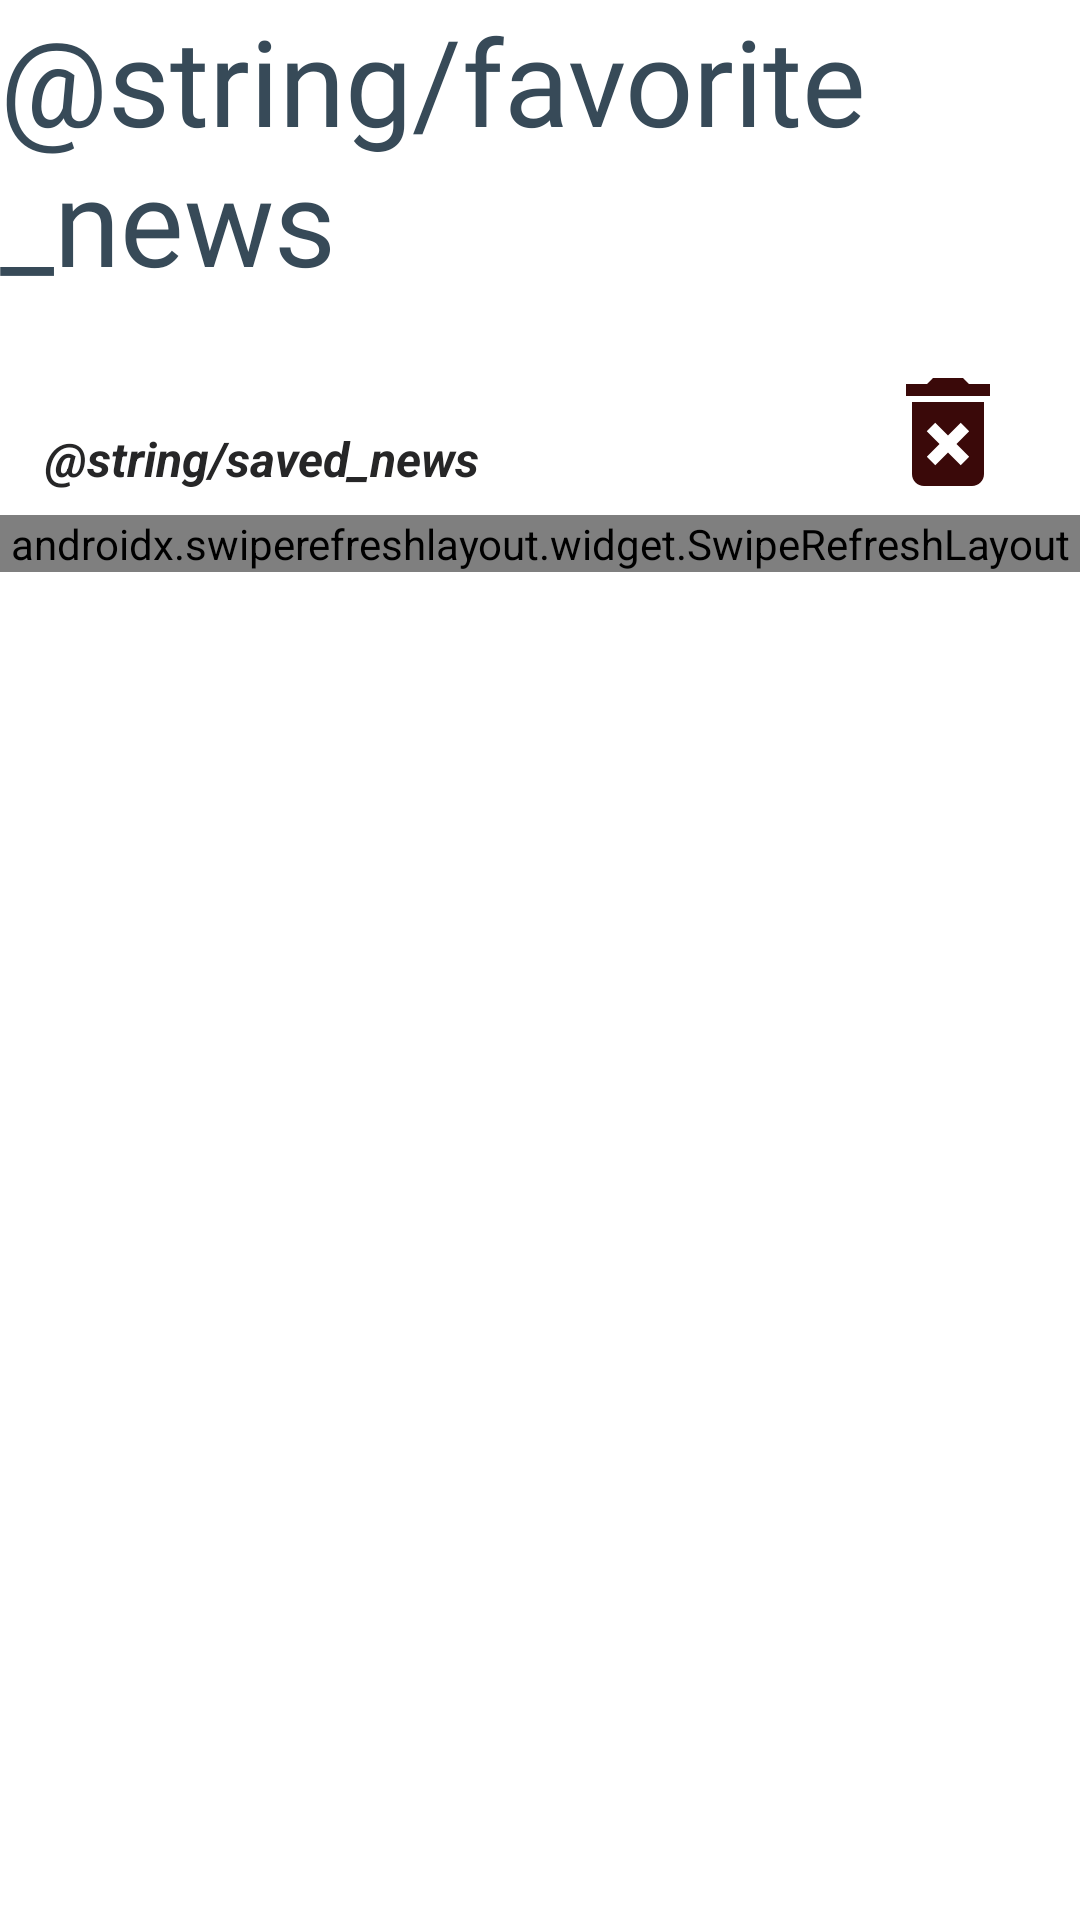

Write the Android layout XML for this screen, with the resource values it uses.
<!-- AndroidManifest.xml: application theme Theme.NewsLine -->
<!-- res/layout/fragment_favorite.xml -->
<?xml version="1.0" encoding="utf-8"?>
<androidx.constraintlayout.widget.ConstraintLayout xmlns:android="http://schemas.android.com/apk/res/android"
    xmlns:app="http://schemas.android.com/apk/res-auto"
    xmlns:tools="http://schemas.android.com/tools"
    android:layout_width="match_parent"
    android:layout_height="match_parent"
    tools:context=".ui.favorite.FavoriteFragment">


    <TextView
        android:id="@+id/title_text"
        android:layout_width="wrap_content"
        android:layout_height="wrap_content"
        android:fontFamily="@font/arial_rounded_mt_bold"
        android:text="@string/favorite_news"
        android:textColor="@color/dark_green"
        android:textSize="40sp"
        app:layout_constraintEnd_toEndOf="parent"
        app:layout_constraintStart_toStartOf="parent"
        app:layout_constraintTop_toTopOf="parent" />

    <TextView
        android:id="@+id/saved_news_text"
        android:layout_width="wrap_content"
        android:layout_height="wrap_content"
        android:layout_marginHorizontal="15dp"
        android:layout_marginTop="42dp"
        android:paddingEnd="5dp"
        android:text="@string/saved_news"
        android:textColor="@color/grayBlack"
        android:textSize="16sp"
        android:textStyle="bold|italic"
        app:layout_constraintStart_toStartOf="parent"
        app:layout_constraintTop_toBottomOf="@+id/title_text" />

    <androidx.swiperefreshlayout.widget.SwipeRefreshLayout
        android:id="@+id/refreshLayout"
        android:layout_width="match_parent"
        android:layout_height="wrap_content"
        android:layout_marginTop="8dp"
        app:layout_constraintEnd_toEndOf="parent"
        app:layout_constraintStart_toStartOf="parent"
        app:layout_constraintTop_toBottomOf="@+id/saved_news_text">

        <androidx.recyclerview.widget.RecyclerView
            android:id="@+id/news_adapter"

            android:layout_width="match_parent"
            android:layout_height="wrap_content"
            android:layout_marginTop="12dp"
            android:clipToPadding="false"
            android:paddingBottom="150dp"
            app:layout_constraintEnd_toEndOf="parent"
            app:layout_constraintHorizontal_bias="0.5"
            app:layout_constraintStart_toStartOf="parent"
            app:layout_constraintTop_toBottomOf="@+id/saved_news_text" />
    </androidx.swiperefreshlayout.widget.SwipeRefreshLayout>


    <ProgressBar
        android:id="@+id/pag_progress_bar"
        style="?attr/progressBarStyle"
        android:layout_width="wrap_content"
        android:layout_height="wrap_content"
        android:background="@android:color/transparent"
        android:visibility="invisible"
        app:layout_constraintBottom_toBottomOf="parent"
        app:layout_constraintEnd_toEndOf="parent"
        app:layout_constraintHorizontal_bias="0.5"
        app:layout_constraintStart_toStartOf="parent" />

    <ImageView
        android:id="@+id/deleteBtn"
        android:layout_width="48dp"
        android:layout_height="48dp"
        android:layout_marginTop="20dp"
        android:layout_marginEnd="20dp"
        android:src="@drawable/ic_baseline_delete_forever_24"
        app:layout_constraintEnd_toEndOf="parent"
        app:layout_constraintTop_toBottomOf="@+id/title_text" />

</androidx.constraintlayout.widget.ConstraintLayout>
<!-- resources referenced by this layout -->
<resources>
  <color name="dark_green">#FF374A58</color>
  <color name="grayBlack">#262627</color>
  <!-- drawable ic_baseline_delete_forever_24 (drawable) -->
  <vector android:height="24dp" android:tint="#3A0909"
      android:viewportHeight="24" android:viewportWidth="24"
      android:width="24dp" xmlns:android="http://schemas.android.com/apk/res/android">
      <path android:fillColor="@android:color/white" android:pathData="M6,19c0,1.1 0.9,2 2,2h8c1.1,0 2,-0.9 2,-2L18,7L6,7v12zM8.46,11.88l1.41,-1.41L12,12.59l2.12,-2.12 1.41,1.41L13.41,14l2.12,2.12 -1.41,1.41L12,15.41l-2.12,2.12 -1.41,-1.41L10.59,14l-2.13,-2.12zM15.5,4l-1,-1h-5l-1,1L5,4v2h14L19,4z"/>
  </vector>
  <style name="Theme.NewsLine" parent="Theme.MaterialComponents.DayNight.DarkActionBar">
          
          <item name="colorPrimary">@color/purple_500</item>
          <item name="colorPrimaryVariant">@color/purple_700</item>
          <item name="colorOnPrimary">@color/white</item>
          
          <item name="colorSecondary">@color/teal_200</item>
          <item name="colorSecondaryVariant">@color/teal_700</item>
          <item name="colorOnSecondary">@color/black</item>
          
          <item name="android:statusBarColor">?attr/colorPrimaryVariant</item>
          
      </style>
  <color name="purple_500">#FF6200EE</color>
  <color name="purple_700">#FF3700B3</color>
  <color name="white">#FFFFFFFF</color>
  <color name="teal_200">#FF03DAC5</color>
  <color name="teal_700">#FF018786</color>
  <color name="black">#FF000000</color>
</resources>
